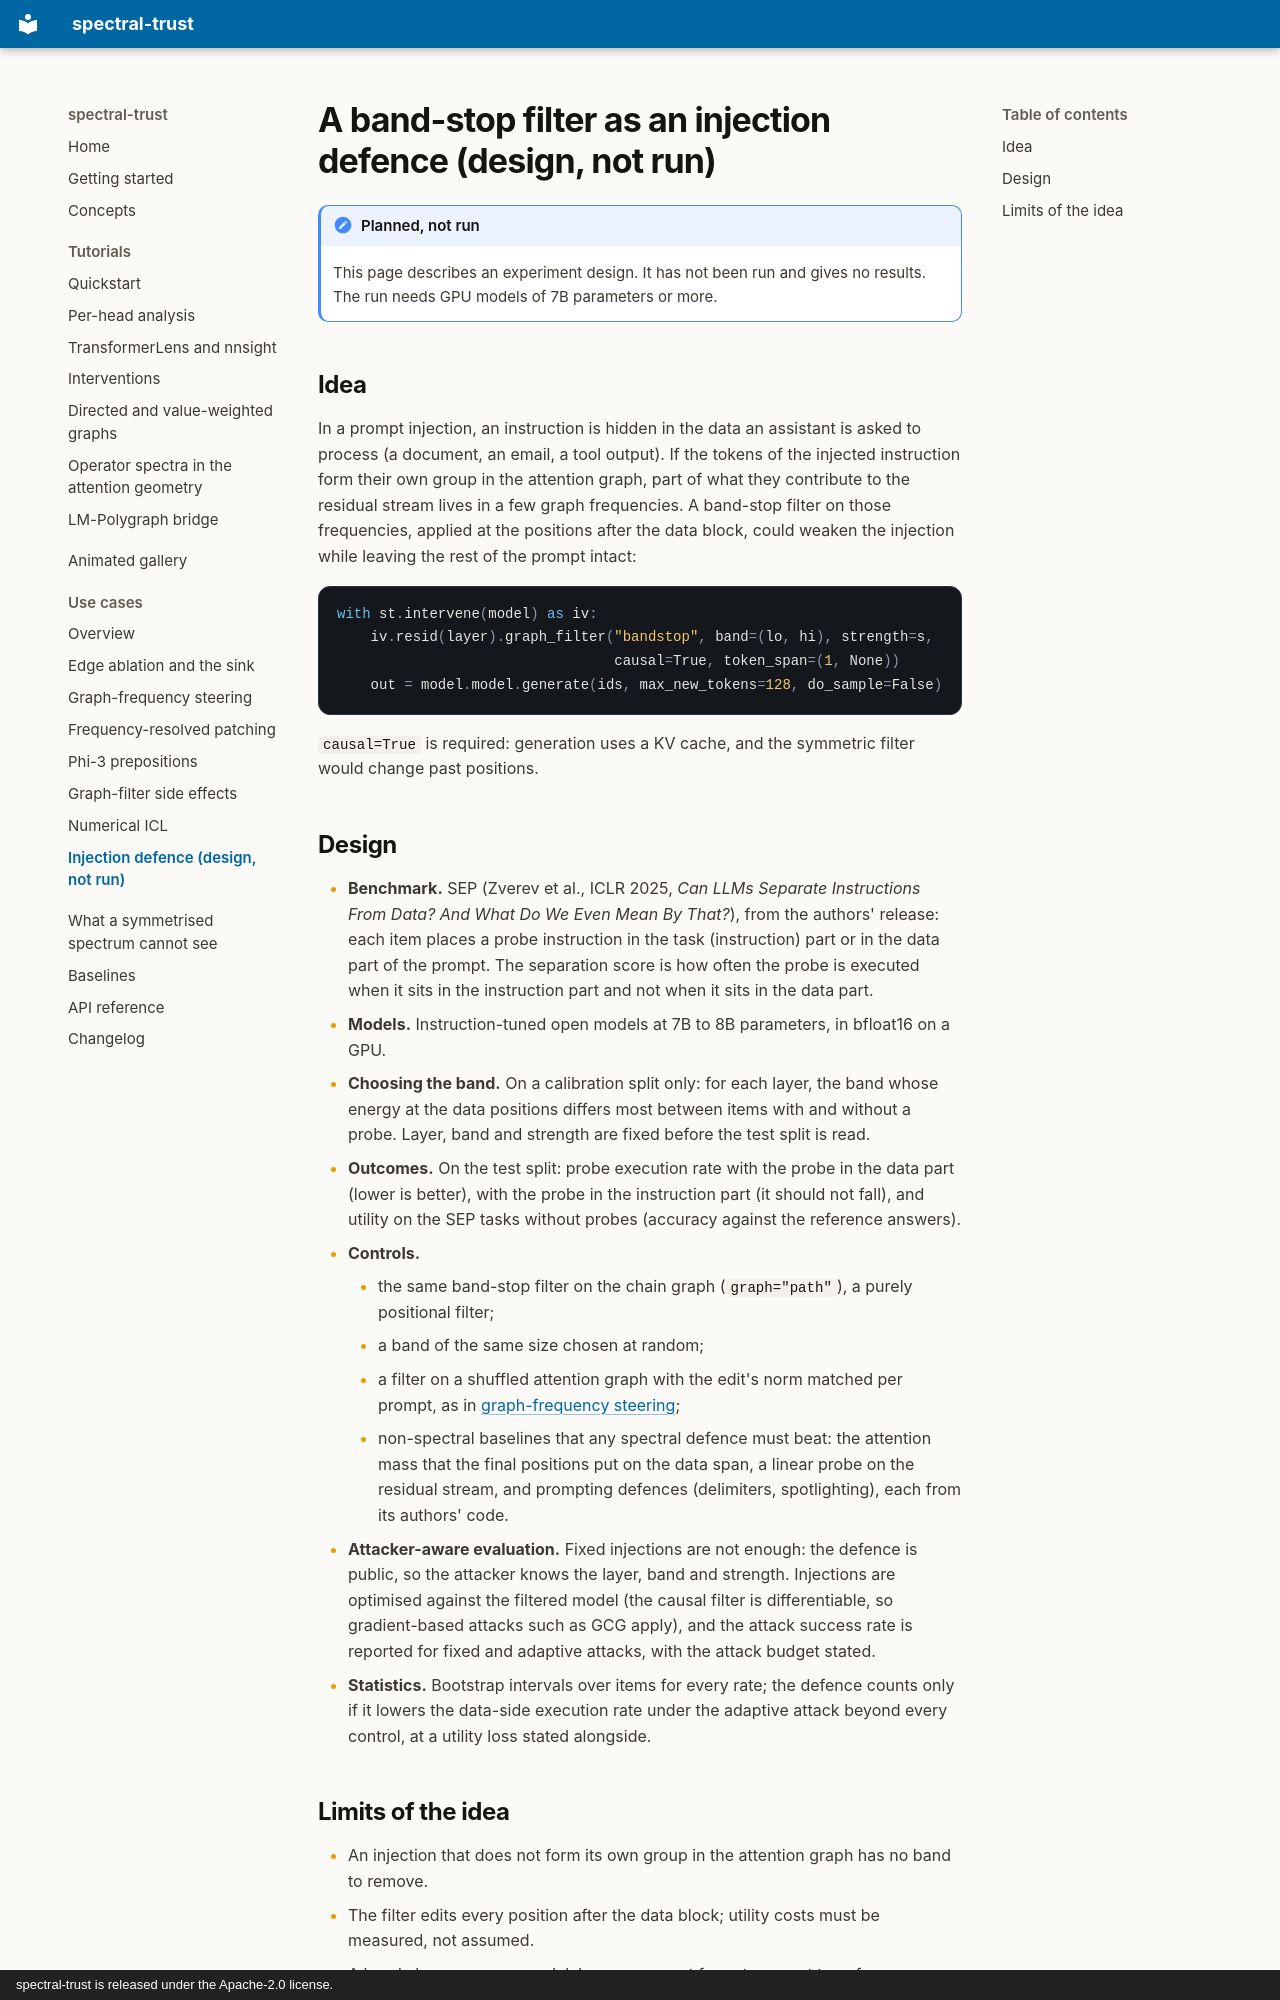

repository: vcnoel/spectral-trust · page: use-cases/injection-defence/index.html · generator: mkdocs · copyright: spectral-trust is released under the Apache-2.0 license.

# A band-stop filter as an injection defence (design, not run)

!!! note "Planned, not run"
    This page describes an experiment design. It has not been run and gives
    no results. The run needs GPU models of 7B parameters or more.

## Idea

In a prompt injection, an instruction is hidden in the data an assistant is
asked to process (a document, an email, a tool output). If the tokens of
the injected instruction form their own group in the attention graph, part
of what they contribute to the residual stream lives in a few graph
frequencies. A band-stop filter on those frequencies, applied at the
positions after the data block, could weaken the injection while leaving
the rest of the prompt intact:

```python
with st.intervene(model) as iv:
    iv.resid(layer).graph_filter("bandstop", band=(lo, hi), strength=s,
                                 causal=True, token_span=(1, None))
    out = model.model.generate(ids, max_new_tokens=128, do_sample=False)
```

`causal=True` is required: generation uses a KV cache, and the symmetric
filter would change past positions.

## Design

- **Benchmark.** SEP (Zverev et al., ICLR 2025, *Can LLMs Separate
  Instructions From Data? And What Do We Even Mean By That?*), from the
  authors' release: each item places a probe instruction in the task
  (instruction) part or in the data part of the prompt. The separation score
  is how often the probe is executed when it sits in the instruction part
  and not when it sits in the data part.
- **Models.** Instruction-tuned open models at 7B to 8B parameters, in
  bfloat16 on a GPU.
- **Choosing the band.** On a calibration split only: for each layer, the
  band whose energy at the data positions differs most between items with
  and without a probe. Layer, band and strength are fixed before the test
  split is read.
- **Outcomes.** On the test split: probe execution rate with the probe in
  the data part (lower is better), with the probe in the instruction part
  (it should not fall), and utility on the SEP tasks without probes
  (accuracy against the reference answers).
- **Controls.**
    - the same band-stop filter on the chain graph (`graph="path"`), a purely
      positional filter;
    - a band of the same size chosen at random;
    - a filter on a shuffled attention graph with the edit's norm matched per
      prompt, as in [graph-frequency steering](graph-filter-steering.md);
    - non-spectral baselines that any spectral defence must beat: the
      attention mass that the final positions put on the data span,
      a linear probe on the residual stream, and prompting defences
      (delimiters, spotlighting), each from its authors' code.
- **Attacker-aware evaluation.** Fixed injections are not enough: the
  defence is public, so the attacker knows the layer, band and strength.
  Injections are optimised against the filtered model (the causal filter is
  differentiable, so gradient-based attacks such as GCG apply), and the
  attack success rate is reported for fixed and adaptive attacks, with the
  attack budget stated.
- **Statistics.** Bootstrap intervals over items for every rate; the defence
  counts only if it lowers the data-side execution rate under the adaptive
  attack beyond every control, at a utility loss stated alongside.
